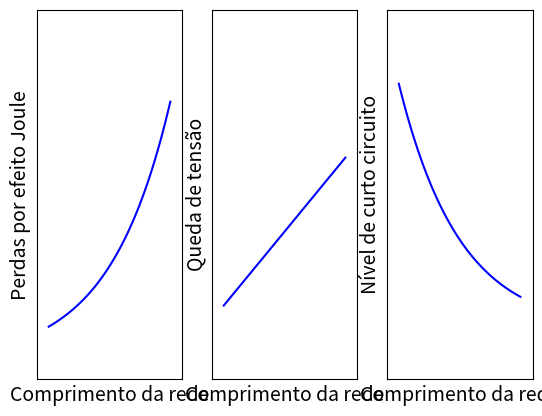

The script that saved this image:
import matplotlib.pyplot as plt
import numpy as np


x1 = np.linspace(0, 100, 101)
y1 = np.exp(0.02*x1)

x2 = np.linspace(0, 100, 101)
y2 = x2*0.01

x3 = np.linspace(0, 100, 101)
y3 = np.exp(-0.02*x1)

#================================================
plt.subplot(1,3,1)
plt.plot(x1, y1,'b')

plt.xticks([])
plt.yticks([])

plt.xlabel('Comprimento da rede', fontsize=14)
plt.ylabel('Perdas por efeito Joule', fontsize=14)

plt.xlim(-10, 110) 
plt.ylim(-0.5, 10)

#================================================
plt.subplot(1,3,2)
plt.plot(x2, y2,'b')

plt.xticks([])
plt.yticks([])

plt.xlabel('Comprimento da rede', fontsize=14)

plt.ylabel('Queda de tensão', fontsize=14)
plt.xlim(-10, 110)
plt.ylim(-0.5, 2)

#================================================
plt.subplot(1,3,3)
plt.plot(x3, y3,'b')

plt.xticks([])
plt.yticks([])

plt.xlabel('Comprimento da rede', fontsize=14)
plt.ylabel('Nível de curto circuito', fontsize=14)

plt.xlim(-10, 110) 
plt.ylim(-0.2, 1.3)

#================================================




plt.show()